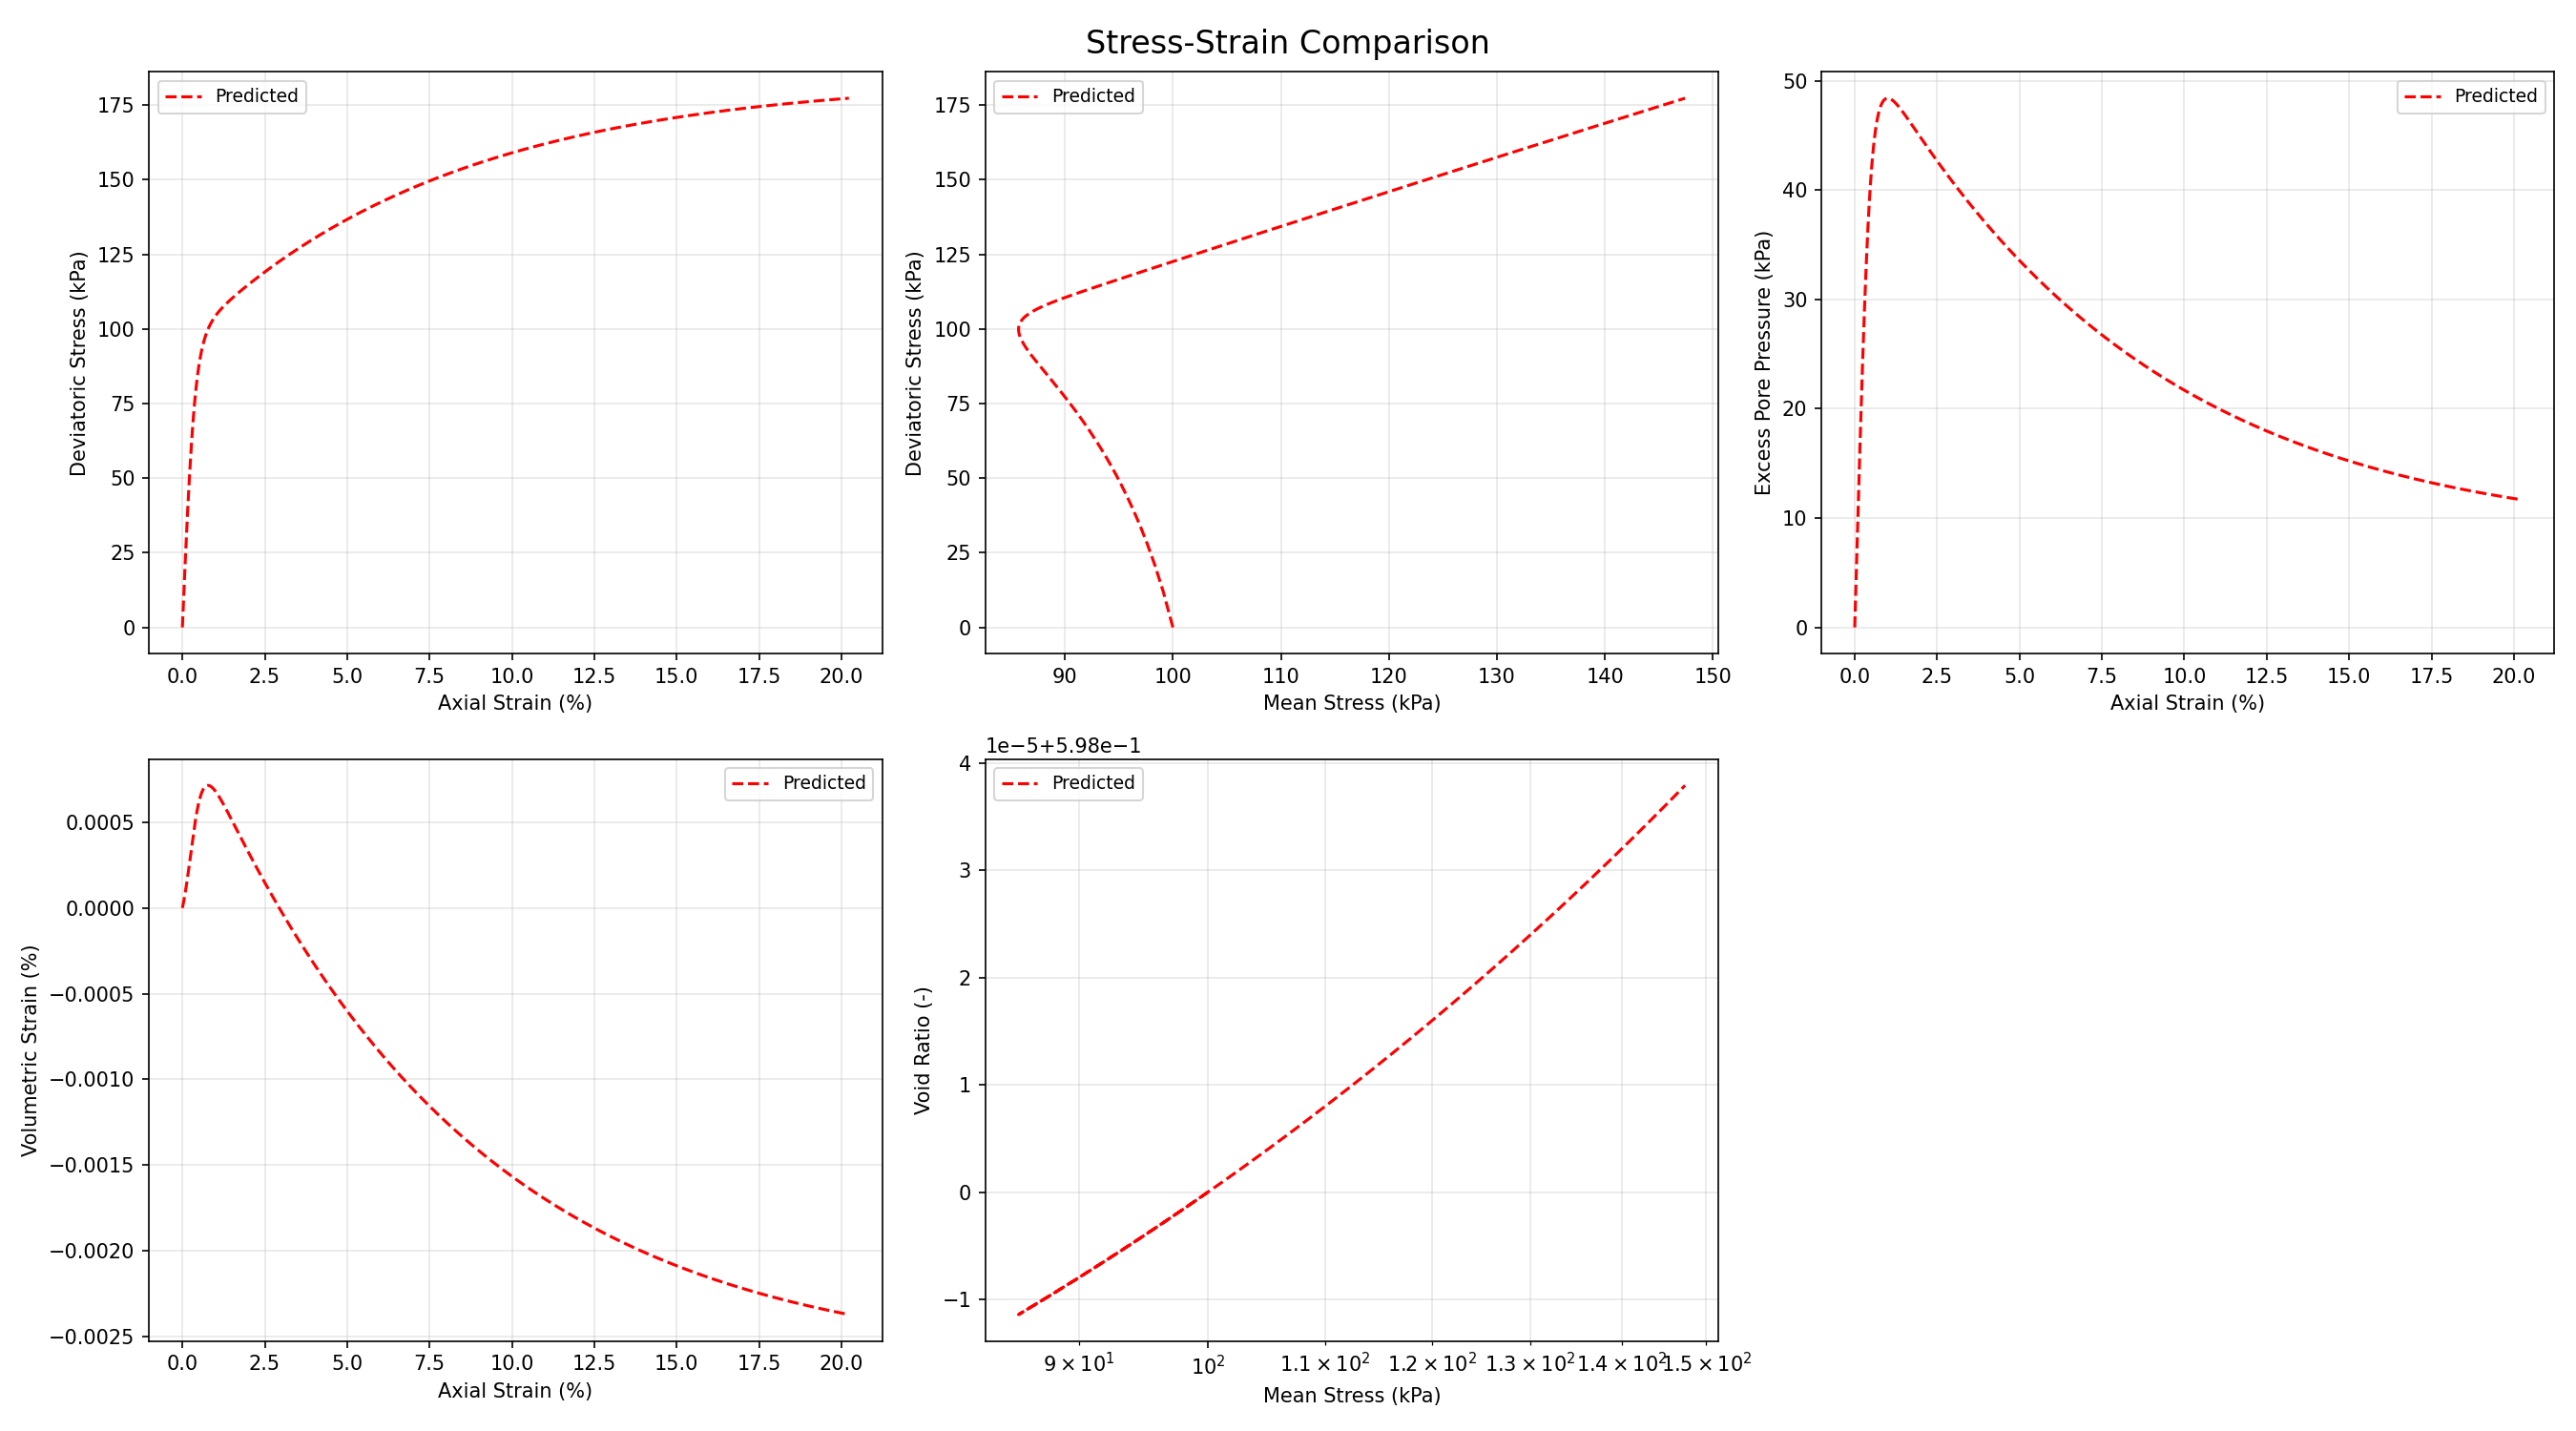

Values plotted in this chart, from the file beside it:
eps1	epsV	p	q	e	pimg_over_p	pmax_over_p	psi	D	eta	ue
0.0	0.0	100.0	0.0	0.598	0.3679	1.3	-0.02964	1.113	0.0	0.0
0.04524	4.381940310535428e-05	99.12	11.78	0.598	0.4094	1.304	-0.02964	1.113	0.1189	4.804
0.08122	8.315062109164438e-05	98.34	20.79	0.598	0.4445	1.279	-0.03025	0.9986	0.2115	8.594
0.1114	0.000119	97.62	28.06	0.598	0.4753	1.26	-0.03081	0.9107	0.2875	11.73
0.1375	0.000152	96.96	34.11	0.598	0.5028	1.245	-0.03133	0.8384	0.3518	14.41
0.1606	0.0001827	96.35	39.26	0.598	0.5278	1.233	-0.0318	0.7772	0.4075	16.74
0.1813	0.0002112	95.78	43.71	0.598	0.5506	1.223	-0.03225	0.7242	0.4564	18.79
0.2003	0.0002379	95.24	47.62	0.598	0.5718	1.214	-0.03266	0.6775	0.5	20.63
0.2178	0.0002629	94.74	51.09	0.598	0.5914	1.207	-0.03305	0.6359	0.5393	22.29
0.234	0.0002865	94.27	54.2	0.598	0.6098	1.2	-0.03342	0.5985	0.5749	23.8
0.2493	0.0003087	93.83	57	0.598	0.627	1.194	-0.03377	0.5645	0.6075	25.17
0.2637	0.0003297	93.41	59.53	0.598	0.6432	1.189	-0.0341	0.5334	0.6374	26.44
0.2773	0.0003496	93.01	61.85	0.598	0.6585	1.184	-0.03442	0.5048	0.665	27.61
0.2903	0.0003685	92.63	63.97	0.598	0.673	1.18	-0.03472	0.4784	0.6906	28.69
0.3027	0.0003863	92.27	65.93	0.598	0.6868	1.176	-0.035	0.4538	0.7145	29.7
0.3147	0.0004033	91.93	67.73	0.598	0.6999	1.172	-0.03527	0.431	0.7367	30.64
0.3262	0.0004194	91.61	69.4	0.598	0.7124	1.169	-0.03553	0.4097	0.7576	31.52
0.3373	0.0004348	91.3	70.96	0.598	0.7243	1.165	-0.03578	0.3897	0.7772	32.35
0.348	0.0004494	91.01	72.41	0.598	0.7356	1.162	-0.03601	0.371	0.7956	33.12
0.3584	0.0004633	90.73	73.77	0.598	0.7465	1.16	-0.03624	0.3533	0.813	33.86
0.3686	0.0004766	90.47	75.04	0.598	0.7569	1.157	-0.03645	0.3366	0.8294	34.54
0.3785	0.0004892	90.22	76.23	0.598	0.7669	1.155	-0.03666	0.3209	0.845	35.19
0.3881	0.0005013	89.97	77.35	0.598	0.7764	1.153	-0.03685	0.306	0.8597	35.81
0.3976	0.0005128	89.74	78.41	0.598	0.7856	1.15	-0.03704	0.2919	0.8737	36.39
0.4068	0.0005237	89.53	79.41	0.598	0.7944	1.148	-0.03722	0.2784	0.887	36.94
0.4159	0.0005342	89.32	80.35	0.598	0.8029	1.147	-0.03739	0.2657	0.8997	37.47
0.4248	0.0005442	89.12	81.25	0.598	0.8111	1.145	-0.03756	0.2536	0.9117	37.97
0.4335	0.0005537	88.93	82.1	0.598	0.8189	1.143	-0.03771	0.242	0.9232	38.44
0.4421	0.0005628	88.74	82.9	0.598	0.8265	1.142	-0.03786	0.231	0.9342	38.89
0.4506	0.0005715	88.57	83.67	0.598	0.8337	1.14	-0.03801	0.2204	0.9447	39.32
0.4589	0.0005798	88.4	84.4	0.598	0.8408	1.139	-0.03814	0.2104	0.9547	39.73
0.4672	0.0005877	88.25	85.1	0.598	0.8475	1.137	-0.03827	0.2007	0.9643	40.12
0.4753	0.0005952	88.1	85.76	0.598	0.8541	1.136	-0.0384	0.1915	0.9735	40.49
0.4833	0.0006024	87.95	86.39	0.598	0.8604	1.135	-0.03852	0.1827	0.9823	40.85
0.4913	0.0006093	87.81	87	0.598	0.8664	1.133	-0.03863	0.1743	0.9907	41.19
0.4991	0.0006158	87.68	87.58	0.598	0.8723	1.132	-0.03874	0.1662	0.9988	41.51
0.5069	0.0006221	87.56	88.14	0.598	0.878	1.131	-0.03885	0.1584	1.007	41.82
0.5146	0.000628	87.44	88.67	0.598	0.8834	1.13	-0.03895	0.1509	1.014	42.12
0.5222	0.0006337	87.33	89.18	0.598	0.8887	1.129	-0.03904	0.1437	1.021	42.4
0.5297	0.0006391	87.22	89.68	0.598	0.8939	1.128	-0.03913	0.1369	1.028	42.67
0.5372	0.0006442	87.12	90.15	0.598	0.8988	1.127	-0.03922	0.1302	1.035	42.93
0.5446	0.0006491	87.02	90.6	0.598	0.9036	1.126	-0.0393	0.1239	1.041	43.18
0.552	0.0006537	86.93	91.04	0.598	0.9082	1.125	-0.03938	0.1177	1.047	43.42
0.5593	0.0006581	86.84	91.46	0.598	0.9127	1.125	-0.03946	0.1118	1.053	43.65
0.5666	0.0006623	86.75	91.87	0.598	0.917	1.124	-0.03953	0.1062	1.059	43.87
0.5738	0.0006663	86.67	92.26	0.598	0.9212	1.123	-0.0396	0.1007	1.064	44.08
0.581	0.00067	86.6	92.64	0.598	0.9252	1.122	-0.03966	0.09543	1.07	44.28
0.5881	0.0006736	86.53	93.01	0.598	0.9292	1.121	-0.03972	0.09035	1.075	44.47
0.5952	0.000677	86.46	93.36	0.598	0.933	1.121	-0.03978	0.08545	1.08	44.66
0.6022	0.0006801	86.4	93.7	0.598	0.9366	1.12	-0.03983	0.08073	1.085	44.84
0.6092	0.0006831	86.34	94.03	0.598	0.9402	1.119	-0.03988	0.07618	1.089	45.01
0.6162	0.000686	86.28	94.35	0.598	0.9436	1.119	-0.03993	0.07178	1.094	45.17
0.6232	0.0006886	86.23	94.66	0.598	0.947	1.118	-0.03998	0.06754	1.098	45.33
0.6301	0.0006911	86.18	94.97	0.598	0.9502	1.118	-0.04002	0.06344	1.102	45.48
0.6369	0.0006935	86.13	95.26	0.598	0.9533	1.117	-0.04006	0.05949	1.106	45.62
0.6438	0.0006957	86.09	95.54	0.598	0.9564	1.116	-0.0401	0.05567	1.11	45.76
0.6506	0.0006977	86.05	95.82	0.598	0.9593	1.116	-0.04014	0.05199	1.114	45.89
0.6574	0.0006996	86.01	96.08	0.598	0.9622	1.115	-0.04017	0.04842	1.117	46.02
0.6642	0.0007014	85.97	96.34	0.598	0.9649	1.115	-0.0402	0.04498	1.121	46.14
0.6709	0.000703	85.94	96.59	0.598	0.9676	1.114	-0.04023	0.04165	1.124	46.26
... 3,640 more rows
